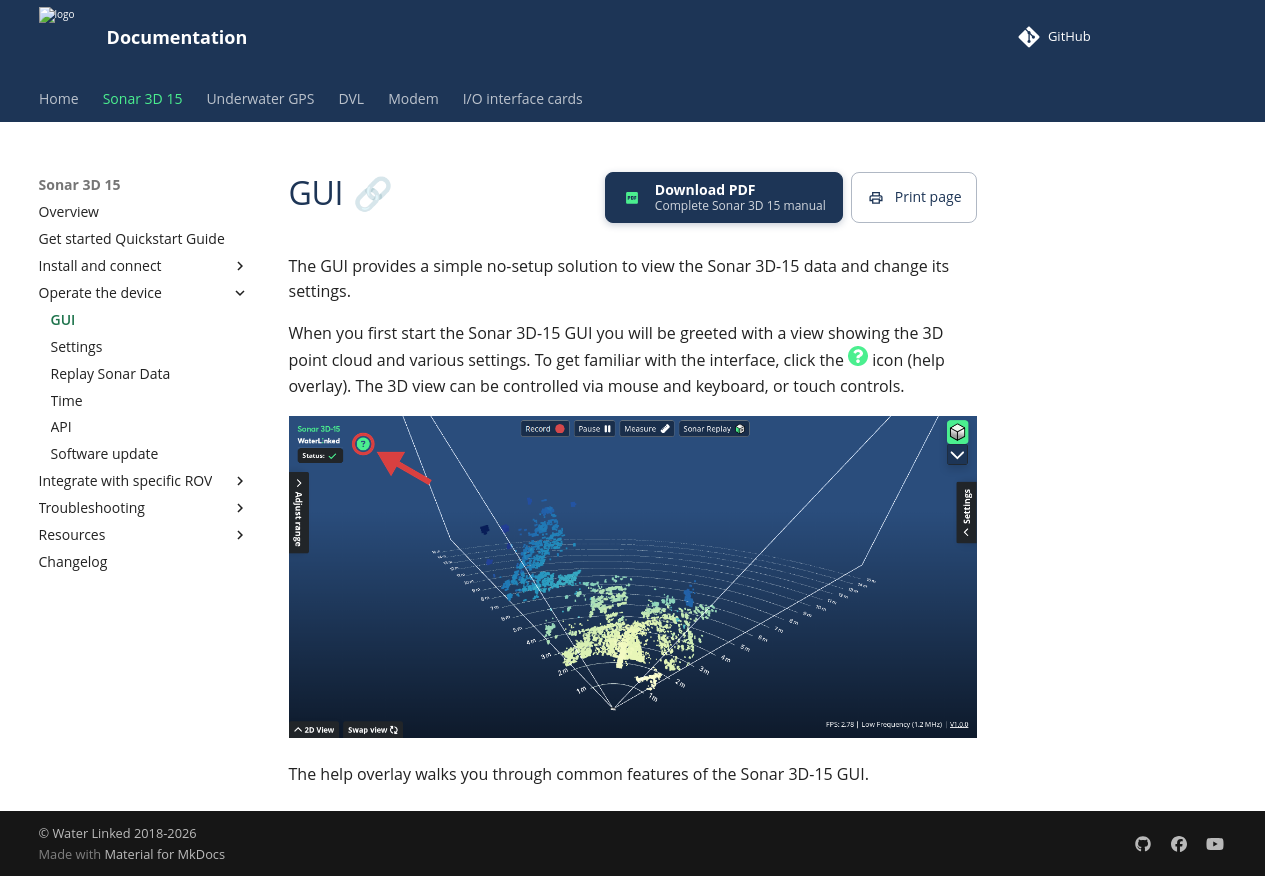

repository: waterlinked/docs · page: sonar-3d/sonar-3d-15-gui/index.html · generator: mkdocs

# GUI

The GUI provides a simple no-setup solution to view the Sonar 3D-15 data and change its settings.

When you first start the Sonar 3D-15 GUI you will be greeted with a view showing the 3D point cloud and various settings. To get familiar with the interface, click the ![?](../img/Sonar-3D-15-question-mark-solid-transparent-20x20.png){ .no-card } icon (help overlay).
The 3D view can be controlled via mouse and keyboard, or touch controls.


![The help icon in the top left corner of the Sonar 3D-15 GUI](../img/Sonar-3D-15-gui-help-icon-1280-600.png)

The help overlay walks you through common features of the Sonar 3D-15 GUI.
